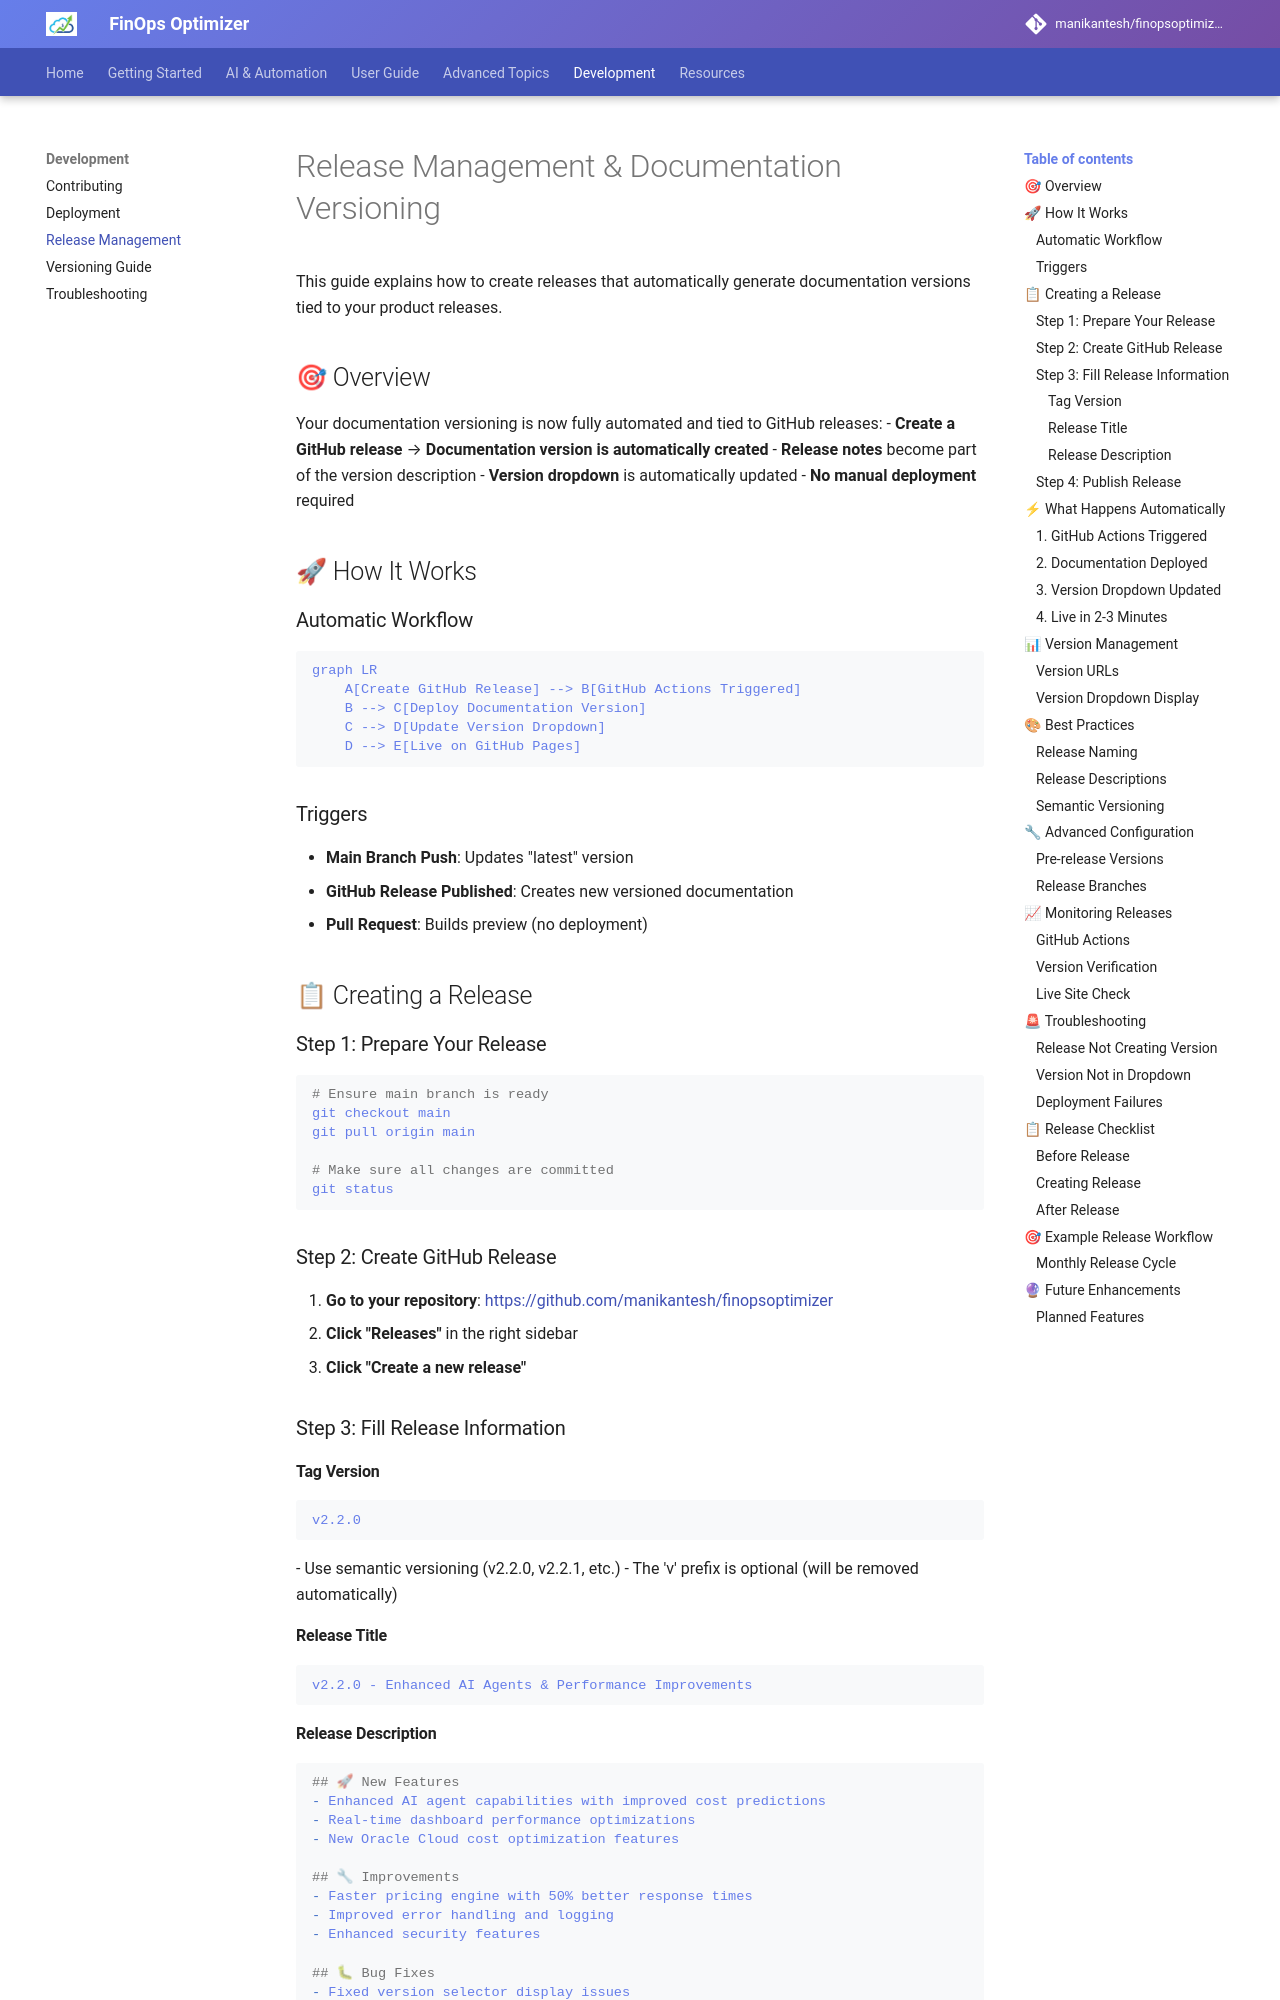

repository: manikantesh/finopsoptimizer · page: 2.0.0/release-management/index.html · generator: mkdocs

# Release Management & Documentation Versioning

This guide explains how to create releases that automatically generate documentation versions tied to your product releases.

## 🎯 Overview

Your documentation versioning is now fully automated and tied to GitHub releases:
- **Create a GitHub release** → **Documentation version is automatically created**
- **Release notes** become part of the version description
- **Version dropdown** is automatically updated
- **No manual deployment** required

## 🚀 How It Works

### Automatic Workflow
```mermaid
graph LR
    A[Create GitHub Release] --> B[GitHub Actions Triggered]
    B --> C[Deploy Documentation Version]
    C --> D[Update Version Dropdown]
    D --> E[Live on GitHub Pages]
```

### Triggers
- **Main Branch Push**: Updates "latest" version
- **GitHub Release Published**: Creates new versioned documentation
- **Pull Request**: Builds preview (no deployment)

## 📋 Creating a Release

### Step 1: Prepare Your Release
```bash
# Ensure main branch is ready
git checkout main
git pull origin main

# Make sure all changes are committed
git status
```

### Step 2: Create GitHub Release
1. **Go to your repository**: https://github.com/manikantesh/finopsoptimizer
2. **Click "Releases"** in the right sidebar
3. **Click "Create a new release"**

### Step 3: Fill Release Information

#### **Tag Version**
```
v2.2.0
```
- Use semantic versioning (v2.2.0, v2.2.1, etc.)
- The 'v' prefix is optional (will be removed automatically)

#### **Release Title**
```
v2.2.0 - Enhanced AI Agents & Performance Improvements
```
